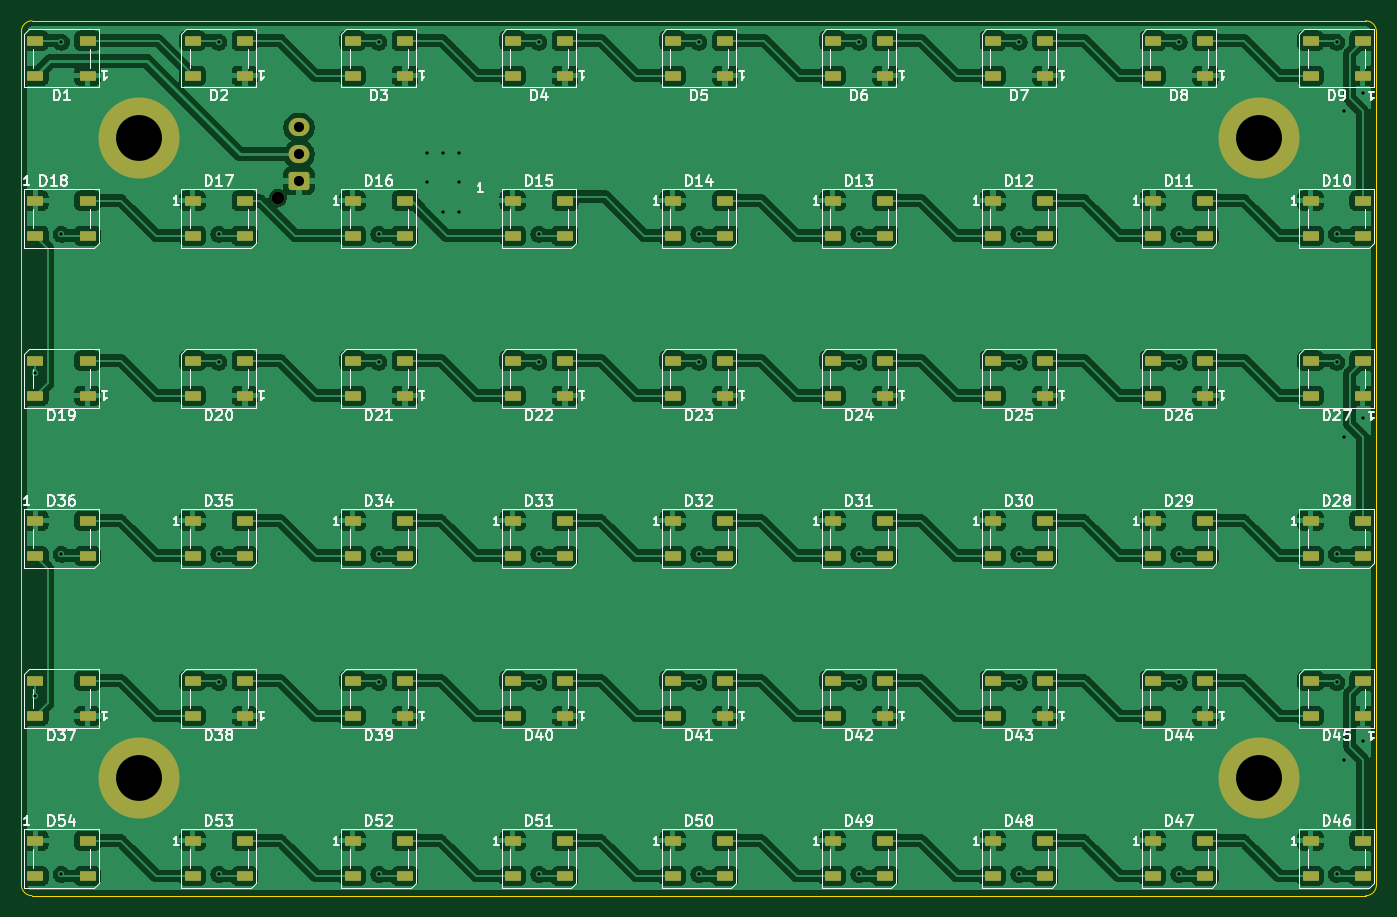
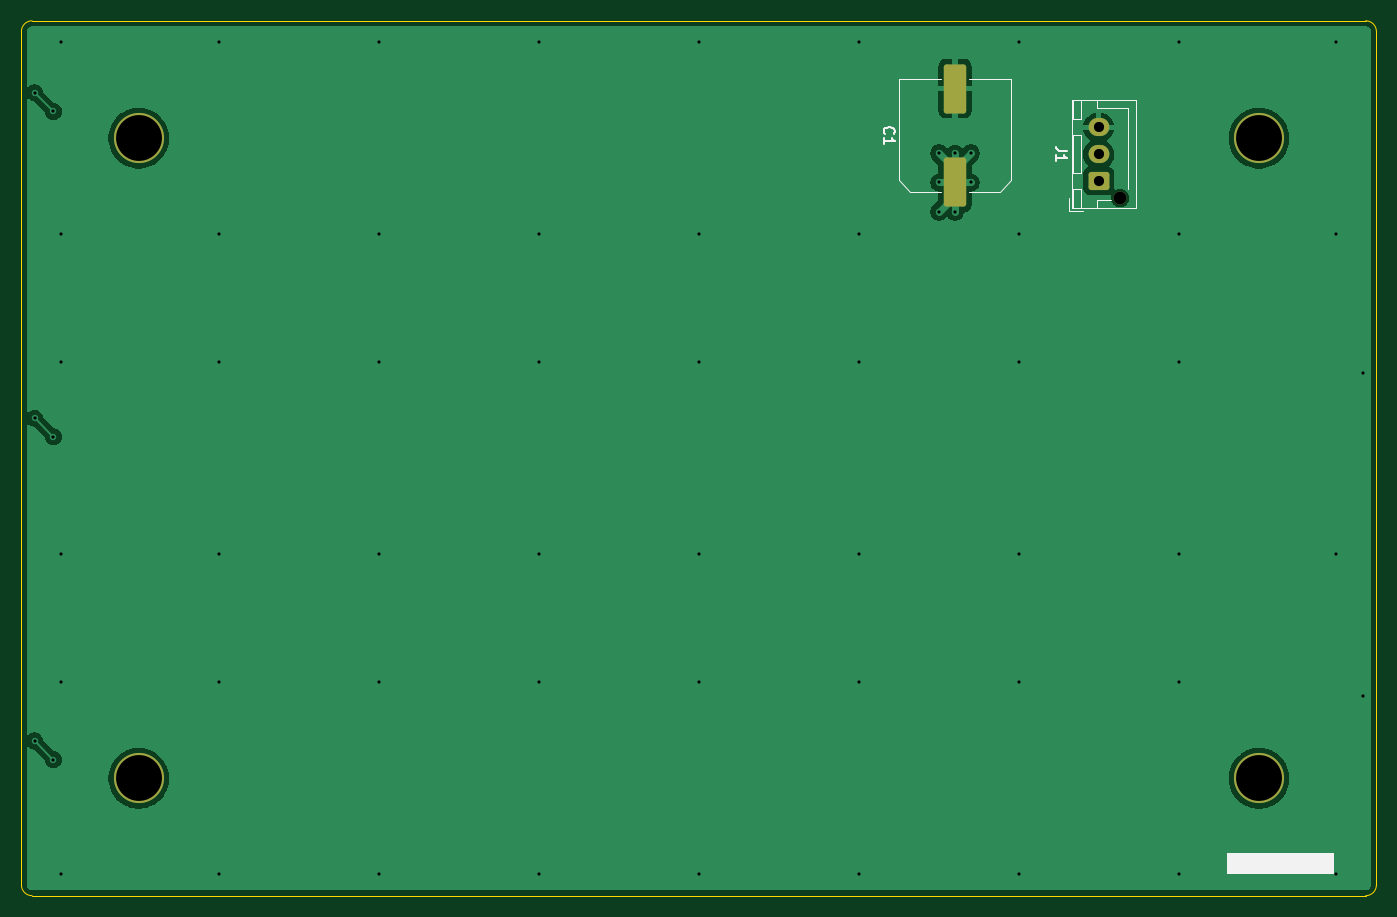
Circuit board: 11 layer files. Board 127.0 x 82.0 mm.
- bottom_copper: lightbox-B_Cu.gbl (32026 bytes)
- bottom_mask: lightbox-B_Mask.gbs (1647 bytes)
- paste: lightbox-B_Paste.gbp (1172 bytes)
- bottom_silk: lightbox-B_Silkscreen.gbo (4530 bytes)
- outline: lightbox-Edge_Cuts.gm1 (779 bytes)
- top_copper: lightbox-F_Cu.gtl (385947 bytes)
- top_mask: lightbox-F_Mask.gts (8085 bytes)
- paste: lightbox-F_Paste.gtp (7458 bytes)
- top_silk: lightbox-F_Silkscreen.gto (124564 bytes)
- drill: lightbox-NPTH.drl (342 bytes)
- drill: lightbox-PTH.drl (1362 bytes)

=== bottom_copper: lightbox-B_Cu.gbl (32026 bytes, source omitted) ===
=== bottom_mask: lightbox-B_Mask.gbs (1647 bytes, source withheld) ===
=== paste: lightbox-B_Paste.gbp (1172 bytes, source withheld) ===
=== bottom_silk: lightbox-B_Silkscreen.gbo ===
%TF.GenerationSoftware,KiCad,Pcbnew,10.0.5*%
%TF.CreationDate,2026-08-19T02:52:35-07:00*%
%TF.ProjectId,lightbox,6c696768-7462-46f7-982e-6b696361645f,rev?*%
%TF.SameCoordinates,Original*%
%TF.FileFunction,Legend,Bot*%
%TF.FilePolarity,Positive*%
%FSLAX46Y46*%
G04 Gerber Fmt 4.6, Leading zero omitted, Abs format (unit mm)*
G04 Created by KiCad (PCBNEW 10.0.5) date 2026-08-19 02:52:35*
%MOMM*%
%LPD*%
G01*
G04 APERTURE LIST*
G04 Aperture macros list*
%AMRoundRect*
0 Rectangle with rounded corners*
0 $1 Rounding radius*
0 $2 $3 $4 $5 $6 $7 $8 $9 X,Y pos of 4 corners*
0 Add a 4 corners polygon primitive as box body*
4,1,4,$2,$3,$4,$5,$6,$7,$8,$9,$2,$3,0*
0 Add four circle primitives for the rounded corners*
1,1,$1+$1,$2,$3*
1,1,$1+$1,$4,$5*
1,1,$1+$1,$6,$7*
1,1,$1+$1,$8,$9*
0 Add four rect primitives between the rounded corners*
20,1,$1+$1,$2,$3,$4,$5,0*
20,1,$1+$1,$4,$5,$6,$7,0*
20,1,$1+$1,$6,$7,$8,$9,0*
20,1,$1+$1,$8,$9,$2,$3,0*%
G04 Aperture macros list end*
%ADD10C,0.150000*%
%ADD11C,0.120000*%
%ADD12C,4.700000*%
%ADD13RoundRect,0.250001X0.799999X-2.049999X0.799999X2.049999X-0.799999X2.049999X-0.799999X-2.049999X0*%
%ADD14C,1.200000*%
%ADD15RoundRect,0.250000X0.725000X-0.600000X0.725000X0.600000X-0.725000X0.600000X-0.725000X-0.600000X0*%
%ADD16O,1.950000X1.700000*%
G04 APERTURE END LIST*
G36*
X4000000Y-78000000D02*
G01*
X14000000Y-78000000D01*
X14000000Y-80000000D01*
X4000000Y-80000000D01*
X4000000Y-78000000D01*
G37*
D10*
X46059580Y-10583333D02*
X46107200Y-10535714D01*
X46107200Y-10535714D02*
X46154819Y-10392857D01*
X46154819Y-10392857D02*
X46154819Y-10297619D01*
X46154819Y-10297619D02*
X46107200Y-10154762D01*
X46107200Y-10154762D02*
X46011961Y-10059524D01*
X46011961Y-10059524D02*
X45916723Y-10011905D01*
X45916723Y-10011905D02*
X45726247Y-9964286D01*
X45726247Y-9964286D02*
X45583390Y-9964286D01*
X45583390Y-9964286D02*
X45392914Y-10011905D01*
X45392914Y-10011905D02*
X45297676Y-10059524D01*
X45297676Y-10059524D02*
X45202438Y-10154762D01*
X45202438Y-10154762D02*
X45154819Y-10297619D01*
X45154819Y-10297619D02*
X45154819Y-10392857D01*
X45154819Y-10392857D02*
X45202438Y-10535714D01*
X45202438Y-10535714D02*
X45250057Y-10583333D01*
X46154819Y-11535714D02*
X46154819Y-10964286D01*
X46154819Y-11250000D02*
X45154819Y-11250000D01*
X45154819Y-11250000D02*
X45297676Y-11154762D01*
X45297676Y-11154762D02*
X45392914Y-11059524D01*
X45392914Y-11059524D02*
X45440533Y-10964286D01*
X29029819Y-12166666D02*
X29744104Y-12166666D01*
X29744104Y-12166666D02*
X29886961Y-12119047D01*
X29886961Y-12119047D02*
X29982200Y-12023809D01*
X29982200Y-12023809D02*
X30029819Y-11880952D01*
X30029819Y-11880952D02*
X30029819Y-11785714D01*
X30029819Y-13166666D02*
X30029819Y-12595238D01*
X30029819Y-12880952D02*
X29029819Y-12880952D01*
X29029819Y-12880952D02*
X29172676Y-12785714D01*
X29172676Y-12785714D02*
X29267914Y-12690476D01*
X29267914Y-12690476D02*
X29315533Y-12595238D01*
%TO.C,C1*%
D11*
X34240000Y-5490000D02*
X38190000Y-5490000D01*
X34240000Y-14945563D02*
X34240000Y-5490000D01*
X35304437Y-16010000D02*
X34240000Y-14945563D01*
X35304437Y-16010000D02*
X38190000Y-16010000D01*
X43695563Y-16010000D02*
X40810000Y-16010000D01*
X43695563Y-16010000D02*
X44760000Y-14945563D01*
X44760000Y-5490000D02*
X40810000Y-5490000D01*
X44760000Y-14945563D02*
X44760000Y-5490000D01*
%TO.C,J1*%
X23275000Y-8200000D02*
X23275000Y-12500000D01*
X23275000Y-12500000D02*
X23275000Y-15740000D01*
X26225000Y-7450000D02*
X26225000Y-8200000D01*
X26225000Y-8200000D02*
X23275000Y-8200000D01*
X26225000Y-16800000D02*
X24885000Y-16800000D01*
X26225000Y-17550000D02*
X26225000Y-16800000D01*
X28775000Y-16600000D02*
X28775000Y-17850000D01*
X28775000Y-17850000D02*
X27525000Y-17850000D01*
X27725000Y-7450000D02*
X28475000Y-7450000D01*
X28475000Y-9250000D01*
X27725000Y-9250000D01*
X27725000Y-7450000D01*
X27725000Y-10750000D02*
X28475000Y-10750000D01*
X28475000Y-14250000D01*
X27725000Y-14250000D01*
X27725000Y-10750000D01*
X27725000Y-15750000D02*
X28475000Y-15750000D01*
X28475000Y-17550000D01*
X27725000Y-17550000D01*
X27725000Y-15750000D01*
X22515000Y-7440000D02*
X28485000Y-7440000D01*
X28485000Y-17560000D01*
X22515000Y-17560000D01*
X22515000Y-7440000D01*
%TD*%
%LPC*%
D12*
%TO.C,H4*%
X116000000Y-71000000D03*
%TD*%
%TO.C,H3*%
X116000000Y-11000000D03*
%TD*%
%TO.C,H2*%
X11000000Y-71000000D03*
%TD*%
%TO.C,H1*%
X11000000Y-11000000D03*
%TD*%
D13*
%TO.C,C1*%
X39500000Y-15150000D03*
X39500000Y-6350000D03*
%TD*%
D14*
%TO.C,J1*%
X24025000Y-16600000D03*
D15*
X26025000Y-15000000D03*
D16*
X26025000Y-12500000D03*
X26025000Y-10000000D03*
%TD*%
%LPD*%
M02*

=== outline: lightbox-Edge_Cuts.gm1 ===
%TF.GenerationSoftware,KiCad,Pcbnew,10.0.5*%
%TF.CreationDate,2026-08-19T02:52:35-07:00*%
%TF.ProjectId,lightbox,6c696768-7462-46f7-982e-6b696361645f,rev?*%
%TF.SameCoordinates,Original*%
%TF.FileFunction,Profile,NP*%
%FSLAX46Y46*%
G04 Gerber Fmt 4.6, Leading zero omitted, Abs format (unit mm)*
G04 Created by KiCad (PCBNEW 10.0.5) date 2026-08-19 02:52:35*
%MOMM*%
%LPD*%
G01*
G04 APERTURE LIST*
%TA.AperFunction,Profile*%
%ADD10C,0.050000*%
%TD*%
G04 APERTURE END LIST*
D10*
X0Y-1000000D02*
X0Y-1000000D01*
G75*
G02*
X1000000Y0I1000000J0D01*
G01*
X126000000Y0D01*
G75*
G02*
X127000000Y-1000000I0J-1000000D01*
G01*
X127000000Y-81000000D01*
G75*
G02*
X126000000Y-82000000I-1000000J0D01*
G01*
X1000000Y-82000000D01*
G75*
G02*
X0Y-81000000I0J1000000D01*
G01*
X0Y-1000000D01*
M02*

=== top_copper: lightbox-F_Cu.gtl (385947 bytes, source omitted) ===
=== top_mask: lightbox-F_Mask.gts (8085 bytes, source omitted) ===
=== paste: lightbox-F_Paste.gtp (7458 bytes, source omitted) ===
=== top_silk: lightbox-F_Silkscreen.gto (124564 bytes, source omitted) ===
=== drill: lightbox-NPTH.drl ===
M48
; DRILL file KiCad 10.0.5 date 2026-08-19T02:53:30
; FORMAT={-:-/ absolute / metric / decimal}
; #@! TF.CreationDate,2026-08-19T02:53:30-07:00
; #@! TF.GenerationSoftware,Kicad,Pcbnew,10.0.5
; #@! TF.FileFunction,NonPlated,1,2,NPTH
FMAT,2
METRIC
; #@! TA.AperFunction,NonPlated,NPTH,ComponentDrill
T1C1.200
%
G90
G05
T1
X24.025Y-16.6
M30

=== drill: lightbox-PTH.drl ===
M48
; DRILL file KiCad 10.0.5 date 2026-08-19T02:53:30
; FORMAT={-:-/ absolute / metric / decimal}
; #@! TF.CreationDate,2026-08-19T02:53:30-07:00
; #@! TF.GenerationSoftware,Kicad,Pcbnew,10.0.5
; #@! TF.FileFunction,Plated,1,2,PTH
FMAT,2
METRIC
; #@! TA.AperFunction,Plated,PTH,ViaDrill
T1C0.300
; #@! TA.AperFunction,Plated,PTH,ComponentDrill
T2C0.950
; #@! TA.AperFunction,Plated,PTH,ComponentDrill
T3C4.300
%
G90
G05
T1
X1.25Y-33.0
X1.25Y-63.25
X3.75Y-2.0
X3.75Y-20.0
X3.75Y-50.0
X3.75Y-80.0
X18.5Y-2.0
X18.5Y-20.0
X18.5Y-32.0
X18.5Y-50.0
X18.5Y-62.0
X18.5Y-80.0
X33.5Y-2.0
X33.5Y-20.0
X33.5Y-32.0
X33.5Y-50.0
X33.5Y-62.0
X33.5Y-80.0
X38.0Y-12.4
X38.0Y-15.15
X39.5Y-12.425
X39.5Y-17.925
X41.0Y-12.4
X41.0Y-15.15
X41.0Y-17.9
X48.5Y-2.0
X48.5Y-20.0
X48.5Y-32.0
X48.5Y-50.0
X48.5Y-62.0
X48.5Y-80.0
X63.5Y-2.0
X63.5Y-20.0
X63.5Y-32.0
X63.5Y-50.0
X63.5Y-62.0
X63.5Y-80.0
X78.5Y-2.0
X78.5Y-20.0
X78.5Y-32.0
X78.5Y-50.0
X78.5Y-62.0
X78.5Y-80.0
X93.5Y-2.0
X93.5Y-20.0
X93.5Y-32.0
X93.5Y-50.0
X93.5Y-62.0
X93.5Y-80.0
X108.5Y-2.0
X108.5Y-20.0
X108.5Y-32.0
X108.5Y-50.0
X108.5Y-62.0
X108.5Y-80.0
X123.275Y-2.0
X123.275Y-20.0
X123.275Y-32.0
X123.275Y-50.0
X123.275Y-62.0
X123.275Y-80.0
X124.0Y-8.5
X124.0Y-39.0
X124.0Y-69.25
X125.75Y-6.75
X125.75Y-37.25
X125.75Y-67.5
T2
X26.025Y-10.0
X26.025Y-12.5
X26.025Y-15.0
T3
X11.0Y-11.0
X11.0Y-71.0
X116.0Y-11.0
X116.0Y-71.0
M30
